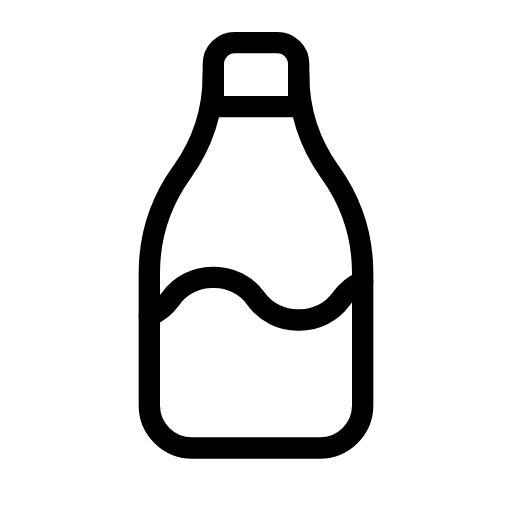
t = 0.00 s
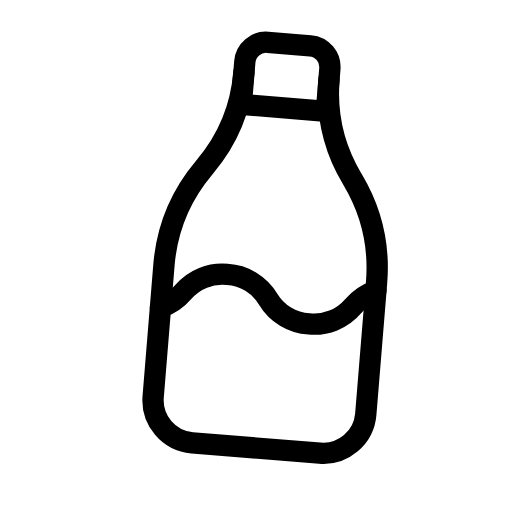
t = 0.56 s
t = 0.94 s: frame unchanged from t = 0.56 s, image omitted
t = 1.50 s: frame unchanged from t = 0.00 s, image omitted
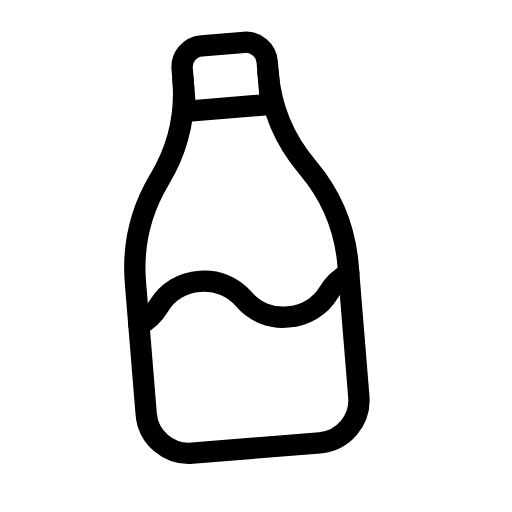
t = 2.06 s
t = 2.44 s: frame unchanged from t = 2.06 s, image omitted

The animated SVG that drew these frames (rendered in a browser with its animation timeline set to each time). Animation: 1 SMIL element (animateTransform=1); one cycle of 3.00 s, repeats indefinitely.

<svg xmlns="http://www.w3.org/2000/svg" width="24" height="24" viewBox="0 0 24 24" fill="none" stroke="currentColor"
     stroke-width="1" stroke-linecap="round" stroke-linejoin="round"
     class="icon icon-tabler icons-tabler-animated icon-tabler-bottle">
    <path stroke="none" d="M0 0h24v24H0z" fill="none"/>
    <g>
        <animateTransform attributeName="transform" type="rotate" values="0 12 21;5 12 21;0 12 21;-5 12 21;0 12 21" dur="3s" repeatCount="indefinite" keyTimes="0;0.25;0.5;0.75;1" calcMode="spline" keySplines="0.33 0.66 0.67 1.00;0.33 0.00 0.67 0.34;0.33 0.66 0.67 1.00;0.33 0.00 0.67 0.34"/>
        <path d="M10 5h4v-2a1 1 0 0 0 -1 -1h-2a1 1 0 0 0 -1 1v2"/>
        <path d="M14 3.5c0 1.626 .507 3.212 1.45 4.537l.05 .07a8.093 8.093 0 0 1 1.5 4.694v6.199a2 2 0 0 1 -2 2h-6a2 2 0 0 1 -2 -2v-6.2c0 -1.682 .524 -3.322 1.5 -4.693l.05 -.07a7.823 7.823 0 0 0 1.45 -4.537"/>
        <path d="M7 14.803a2.4 2.4 0 0 0 1 -.803a2.4 2.4 0 0 1 2 -1a2.4 2.4 0 0 1 2 1a2.4 2.4 0 0 0 2 1a2.4 2.4 0 0 0 2 -1a2.4 2.4 0 0 1 1 -.805"/>
    </g>
</svg>
